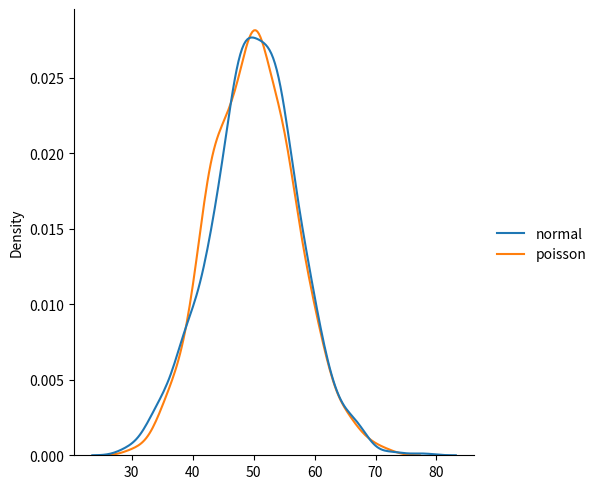

Here is the Python script that generated this plot:
from numpy import random
import matplotlib.pyplot as plt
import seaborn as sns
data = {
  "normal": random.normal(loc=50, scale=7, size=1000),
  "poisson": random.poisson(lam=50, size=1000)
}
sns.displot(data, kind="kde")
plt.show()